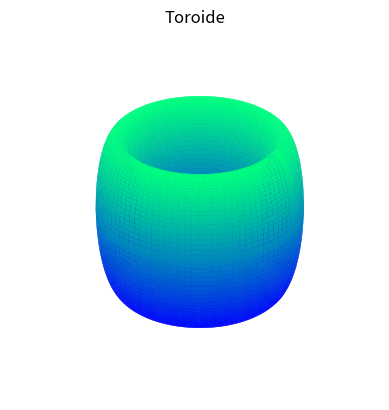

Recreate this plot in Python.
#!/usr/bin/env python3
# -*- coding: utf-8 -*-
""" UNIVERSIDAD AUTÓNOMA DEL ESTADO DE MÉXICO
CU UAEM ZUMPANGO 
UA: 
Tema: 
[redacted]
[redacted]
Descripción:

Created on Tue Oct  4 13:41:58 2022
@author: computerappliedresearch
"""


from numpy import *
from mpl_toolkits.mplot3d import axes3d
import matplotlib.pyplot as plt
from matplotlib import cm 

fig = plt.figure()
ax = fig.add_subplot(111, projection='3d')
v = linspace(0,(2*pi)+0.1,100)
u = linspace(0,(2*pi)+0.1,100)
R = 15
r = 4
U,V = meshgrid(u,v)
X = (R+r*cos(U))*cos(V)
Y = (R+r*cos(U))*sin(V)
Z = R*sin(U)
ax.plot_surface(X,Y,Z, rstride=1, cstride=1, cmap=cm.winter)
ax.axis('off')
ax.set_title('Toroide')
plt.show()